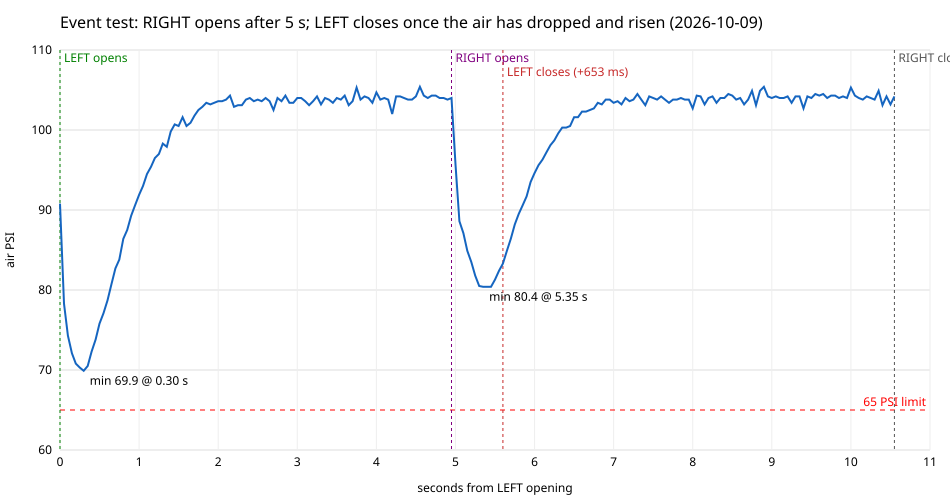

The table this chart was drawn from, first rows:
t_ms, air_x10
0, 908
50, 783
100, 743
150, 721
200, 708
250, 703
300, 699
350, 705
400, 723
450, 738
500, 758
550, 771
600, 787
650, 807
700, 827
750, 838
800, 864
850, 875
900, 893
950, 906
1000, 919
1050, 930
1100, 945
1150, 954
1200, 965
1250, 970
1300, 983
1350, 979
1400, 998
1450, 1007
1500, 1005
1550, 1016
1600, 1005
1650, 1009
1700, 1018
1750, 1025
1800, 1029
1850, 1034
1900, 1032
1950, 1034
2000, 1036
2050, 1036
2100, 1038
2150, 1043
2200, 1029
2250, 1031
2300, 1031
2350, 1038
2400, 1040
2450, 1036
2500, 1038
2550, 1036
2600, 1040
2650, 1036
2700, 1025
2750, 1040
2800, 1036
2850, 1043
2900, 1034
2950, 1034
... 152 more rows
